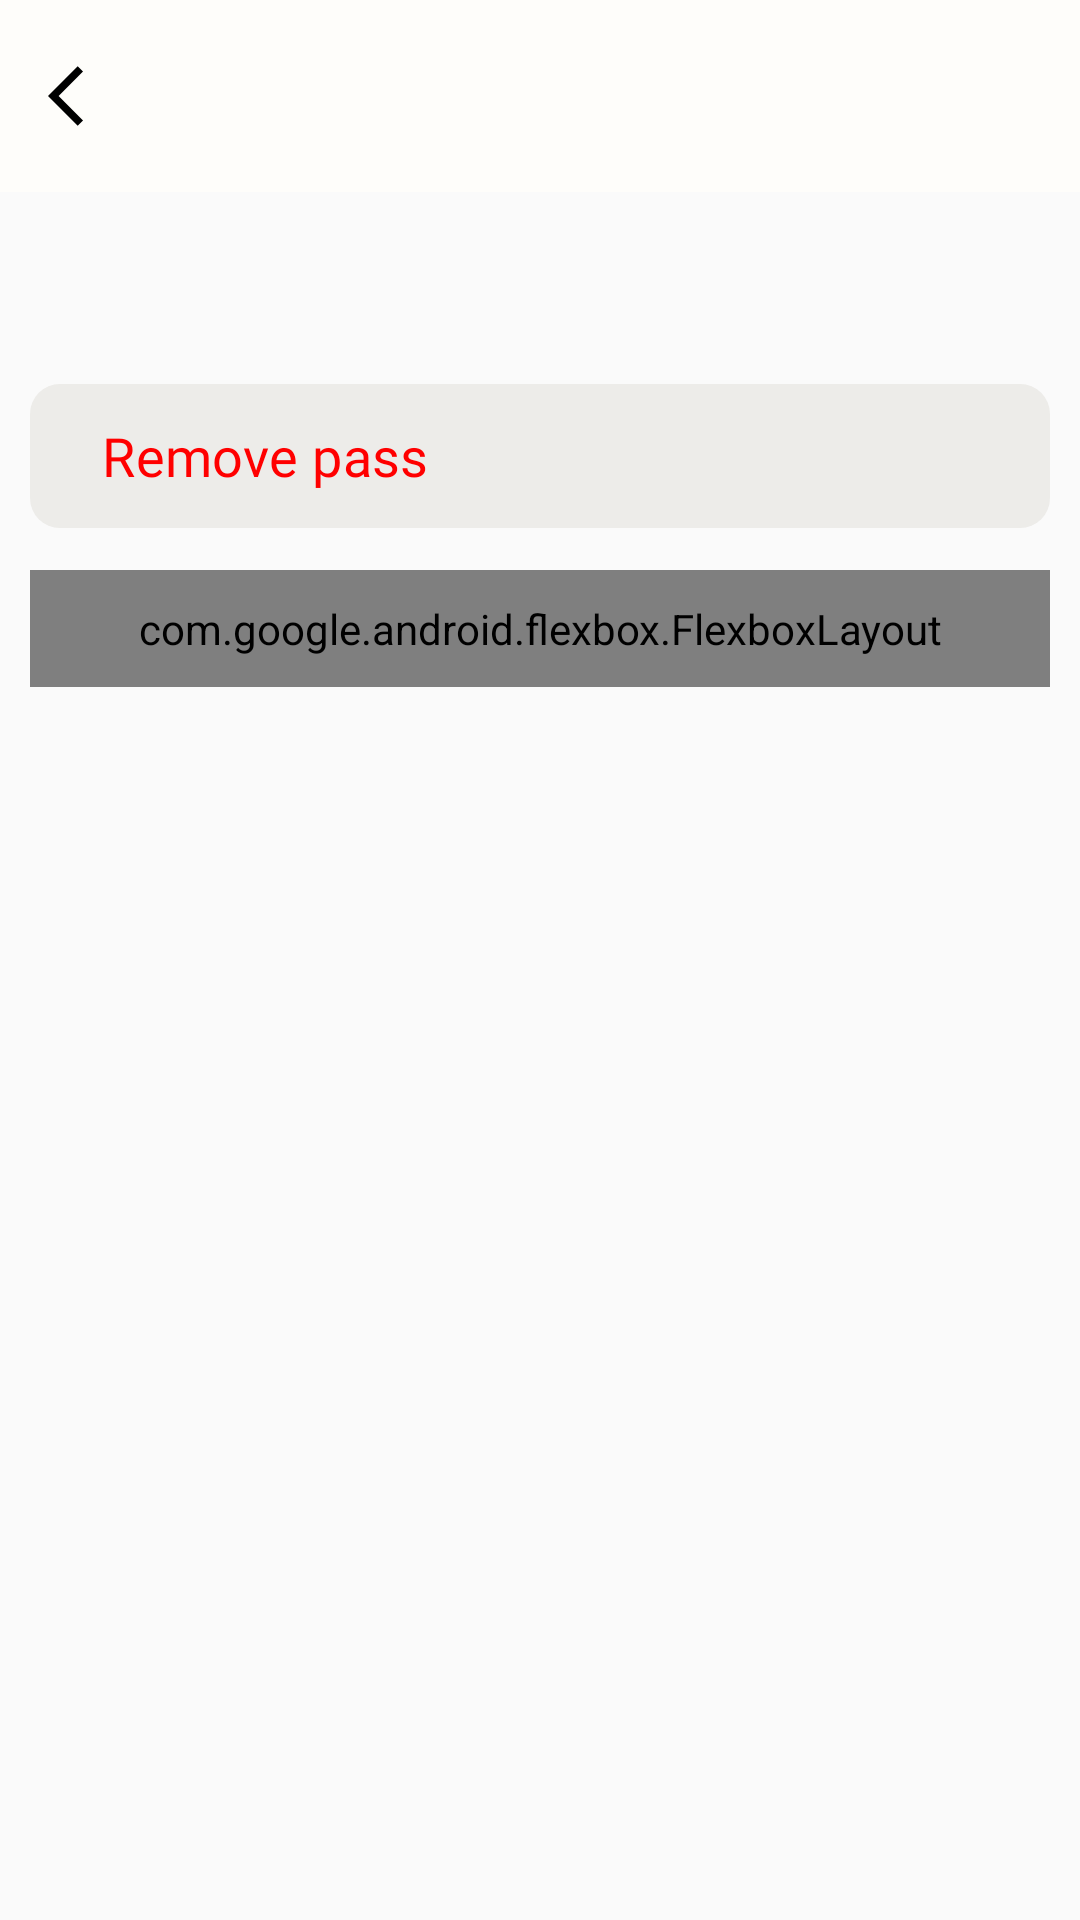

Android layout source for this screen:
<!-- AndroidManifest.xml: application theme Theme.Wallet -->
<!-- res/layout/fragment_back_pass.xml -->
<?xml version="1.0" encoding="utf-8"?>
<androidx.constraintlayout.widget.ConstraintLayout
    xmlns:android="http://schemas.android.com/apk/res/android"
    xmlns:app="http://schemas.android.com/apk/res-auto"
    android:layout_width="match_parent"
    android:layout_height="match_parent"
    android:background="@color/screen_new_background"
    android:fitsSystemWindows="true">

    <androidx.appcompat.widget.Toolbar
        android:id="@+id/toolbar"
        android:layout_width="0dp"
        android:layout_height="wrap_content"
        android:background="@color/background"
        app:layout_constraintEnd_toEndOf="parent"
        app:layout_constraintStart_toStartOf="parent"
        app:layout_constraintTop_toTopOf="parent"
        app:navigationIcon="@drawable/ic_arrow_back"
        app:titleTextColor="@android:color/white">
    </androidx.appcompat.widget.Toolbar>

    <androidx.core.widget.NestedScrollView
        android:layout_width="match_parent"
        android:layout_height="wrap_content"
        android:orientation="vertical"
        android:fillViewport="true"
        app:layout_constraintTop_toBottomOf="@id/toolbar">

        <LinearLayout
            android:layout_width="match_parent"
            android:layout_height="wrap_content"
            android:orientation="vertical">

            <TextView
                android:id="@+id/pass_description"
                android:layout_width="wrap_content"
                android:layout_height="wrap_content"
                android:layout_gravity="center_horizontal"
                android:textColor="@color/black"
                android:textSize="26sp"
                android:fontFamily="@font/sf_pro_display_bold"/>

            <Space
                android:layout_width="match_parent"
                android:layout_height="20dp"/>

            <com.google.android.material.button.MaterialButton
                android:id="@+id/btn_remove_pass"
                android:layout_width="match_parent"
                android:layout_height="56dp"
                android:layout_marginHorizontal="10dp"
                android:layout_marginTop="5dp"
                android:textSize="18sp"
                android:text="@string/lbl_remove_pass"
                android:textAlignment="textStart"
                android:textColor="@color/red"
                app:backgroundTint="@color/add_card_view_color"
                android:fontFamily="@font/sf_pro_display_light"
                app:cornerRadius="10dp"/>

            <com.google.android.flexbox.FlexboxLayout
                android:id="@+id/pass_primary_fields"
                android:layout_width="match_parent"
                android:layout_height="wrap_content"
                android:layout_margin="10dp"
                android:padding="10dp"
                app:flexDirection="column"
                app:justifyContent="space_between"
                android:background="@drawable/bg_rounded_gray_bg"
                app:layout_constraintBottom_toBottomOf="parent"
                app:layout_constraintEnd_toEndOf="parent"
                app:layout_constraintStart_toStartOf="parent"
                app:layout_constraintTop_toBottomOf="@id/pass_logo" />
        </LinearLayout>
    </androidx.core.widget.NestedScrollView>

</androidx.constraintlayout.widget.ConstraintLayout>
<!-- resources referenced by this layout -->
<resources>
  <color name="add_card_view_color">#ffEDECE9</color>
  <color name="background">#ffFEFDFA</color>
  <color name="black">#FF000000</color>
  <color name="red">#ffFF0000</color>
  <color name="screen_new_background">#FAFAFA</color>
  <!-- drawable bg_rounded_gray_bg (drawable) -->
  <shape xmlns:android="http://schemas.android.com/apk/res/android">
      <solid android:color="@color/add_card_view_color" />
      <corners android:radius="10dp"/>
      <stroke android:width="0dp"/>
  </shape>
  <!-- drawable ic_arrow_back (drawable) -->
  <vector xmlns:android="http://schemas.android.com/apk/res/android"
      android:width="24dp"
      android:height="24dp"
      android:viewportWidth="24"
      android:viewportHeight="24">
    <path
        android:pathData="M11.67,3.87L9.9,2.1 0,12l9.9,9.9 1.77,-1.77L3.54,12z"
        android:fillColor="@color/black"/>
  </vector>
  <string name="lbl_remove_pass">Remove pass</string>
  <style name="Theme.Wallet" parent="Base.Theme.Wallet" />
  <style name="Base.Theme.Wallet" parent="Theme.Material3.Light.NoActionBar">
          
          
          <item name="windowActionBar">false</item>
          <item name="windowNoTitle">true</item>
          <item name="colorPrimary">@color/background</item>
          <item name="android:windowLightStatusBar" tools:targetApi="m">true</item>
          <item name="android:windowBackground">@color/screen_new_background</item>
          <item name="android:statusBarColor">@color/screen_new_background</item>
      </style>
</resources>
